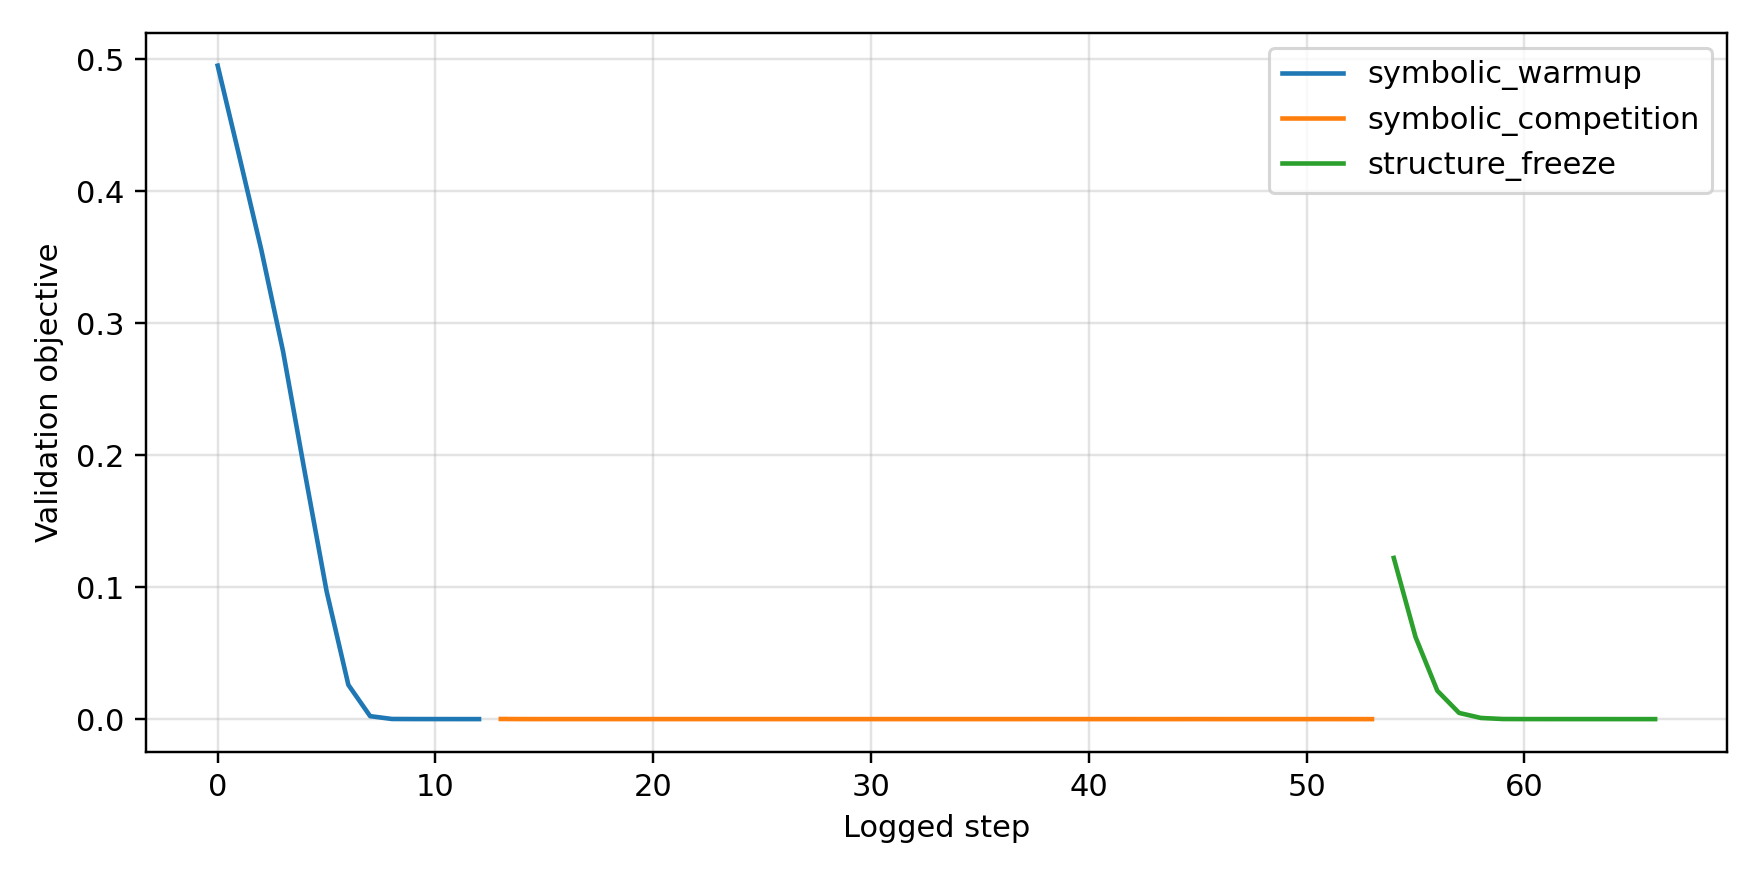

Values plotted in this chart, from the file beside it:
stage, step, temperature, train_total, train_value, train_observed_weight, train_bayesian_distillation, train_derivative, train_curve_shape, train_kan_residual, train_complexity, train_binary, validation_total, validation_value, validation_observed_weight, validation_bayesian_distillation, validation_derivative, validation_curve_shape, validation_kan_residual, validation_complexity, validation_binary, active_terms
symbolic_warmup, 1, 2.0, 0.4979, 0.4966, 0.0, 0.4979, 0.0, 0.0, 0.008378, 0.5062, 0.2496, 0.4953, 0.4942, 0.0, 0.4953, 0.0, 0.0, 0.007241, 0.5062, 0.2496, 19
symbolic_warmup, 25, 2.0, 0.4287, 0.4274, 0.0, 0.4287, 0.0, 0.0, 0.008378, 0.5071, 0.2496, 0.4261, 0.4249, 0.0, 0.4261, 0.0, 0.0, 0.007241, 0.5072, 0.2496, 19
symbolic_warmup, 50, 2.0, 0.3515, 0.3502, 0.0, 0.3515, 0.0, 0.0, 0.008378, 0.5104, 0.2496, 0.3559, 0.3548, 0.0, 0.3559, 0.0, 0.0, 0.007241, 0.5106, 0.2496, 19
symbolic_warmup, 75, 2.0, 0.2681, 0.2668, 0.0, 0.2681, 0.0, 0.0, 0.008378, 0.5141, 0.2495, 0.2789, 0.2778, 0.0, 0.2789, 0.0, 0.0, 0.007241, 0.5143, 0.2495, 19
symbolic_warmup, 100, 2.0, 0.183, 0.1817, 0.0, 0.183, 0.0, 0.0, 0.008378, 0.5172, 0.2493, 0.187, 0.1859, 0.0, 0.187, 0.0, 0.0, 0.007241, 0.5173, 0.2493, 19
symbolic_warmup, 125, 2.0, 0.1017, 0.1005, 0.0, 0.1017, 0.0, 0.0, 0.008378, 0.5188, 0.2492, 0.097, 0.09601, 0.0, 0.097, 0.0, 0.0, 0.007241, 0.5188, 0.2492, 19
symbolic_warmup, 150, 2.0, 0.03216, 0.03146, 0.0, 0.03216, 0.0, 0.0, 0.008378, 0.5184, 0.2491, 0.02598, 0.02542, 0.0, 0.02598, 0.0, 0.0, 0.007241, 0.5184, 0.2491, 19
symbolic_warmup, 175, 2.0, 0.002826, 0.002884, 0.0, 0.002826, 0.0, 0.0, 0.008378, 0.5177, 0.249, 0.002269, 0.002379, 0.0, 0.002269, 0.0, 0.0, 0.007241, 0.5177, 0.249, 19
symbolic_warmup, 200, 2.0, 0.0001826, 0.0002394, 0.0, 0.0001826, 0.0, 0.0, 0.008378, 0.517, 0.249, 0.0001283, 0.0001833, 0.0, 0.0001283, 0.0, 0.0, 0.007241, 0.517, 0.249, 19
symbolic_warmup, 225, 2.0, 9.526836220175028e-05, 0.0001112, 0.0, 9.526836220175028e-05, 0.0, 0.0, 0.008378, 0.5168, 0.249, 6.407091132132336e-05, 9.05447086552158e-05, 0.0, 6.407091132132336e-05, 0.0, 0.0, 0.007241, 0.5168, 0.249, 19
symbolic_warmup, 250, 2.0, 6.448310159612447e-05, 9.543016494717449e-05, 0.0, 6.448310159612447e-05, 0.0, 0.0, 0.008378, 0.5167, 0.249, 4.595511200022884e-05, 8.519856055499986e-05, 0.0, 4.595511200022884e-05, 0.0, 0.0, 0.007241, 0.5167, 0.249, 19
symbolic_warmup, 275, 2.0, 5.43797759746667e-05, 8.049457392189652e-05, 0.0, 5.43797759746667e-05, 0.0, 0.0, 0.008378, 0.5166, 0.249, 3.725163696799427e-05, 7.0895031967666e-05, 0.0, 3.725163696799427e-05, 0.0, 0.0, 0.007241, 0.5166, 0.249, 19
symbolic_warmup, 300, 2.0, 4.8400062951259315e-05, 7.46978257666342e-05, 0.0, 4.8400062951259315e-05, 0.0, 0.0, 0.008378, 0.5166, 0.249, 3.460724474280141e-05, 6.750279135303572e-05, 0.0, 3.460724474280141e-05, 0.0, 0.0, 0.007241, 0.5166, 0.249, 19
symbolic_competition, 1, 2.0, 5.595737820840441e-05, 7.45165889384225e-05, 0.0, 4.8218080337392166e-05, 0.0, 0.0, 0.008378, 0.5166, 0.249, 0.0001296, 0.0001711, 0.0, 0.0001218, 0.0, 0.0, 0.007241, 0.5165, 0.249, 19
symbolic_competition, 25, 1.918, 5.62491622986272e-05, 6.472998211393133e-05, 0.0, 4.8505549784749746e-05, 0.0, 0.0, 0.008378, 0.5171, 0.2489, 4.5149408833822235e-05, 5.427294672699645e-05, 0.0, 3.741723048733547e-05, 0.0, 0.0, 0.007241, 0.5171, 0.2489, 19
symbolic_competition, 50, 1.836, 5.1546641770983115e-05, 6.658118218183517e-05, 0.0, 4.3797434045700356e-05, 0.0, 0.0, 0.008378, 0.5177, 0.2488, 3.702005778905004e-05, 6.265824049478397e-05, 0.0, 2.9282249670359306e-05, 0.0, 0.0, 0.007241, 0.5177, 0.2488, 19
symbolic_competition, 75, 1.758, 4.9474499974166974e-05, 6.821119313826784e-05, 0.0, 4.1719162254594266e-05, 0.0, 0.0, 0.008378, 0.5184, 0.2487, 3.703992479131557e-05, 5.9792080719489604e-05, 0.0, 2.9295992135303095e-05, 0.0, 0.0, 0.007241, 0.5184, 0.2487, 19
symbolic_competition, 100, 1.683, 4.80690723634325e-05, 6.517048313980922e-05, 0.0, 4.030742638860829e-05, 0.0, 0.0, 0.008378, 0.5192, 0.2486, 3.5963606933364645e-05, 5.744604641222395e-05, 0.0, 2.821336966007948e-05, 0.0, 0.0, 0.007241, 0.5192, 0.2486, 19
symbolic_competition, 125, 1.611, 4.6935270802350715e-05, 6.369328184518963e-05, 0.0, 3.916719651897438e-05, 0.0, 0.0, 0.008378, 0.52, 0.2485, 3.515165371936746e-05, 5.5363729188684374e-05, 0.0, 2.7394993594498374e-05, 0.0, 0.0, 0.007241, 0.52, 0.2485, 19
symbolic_competition, 150, 1.542, 4.597647057380527e-05, 6.241405935725197e-05, 0.0, 3.820190249825828e-05, 0.0, 0.0, 0.008378, 0.5208, 0.2483, 3.434520840528421e-05, 5.402859460446052e-05, 0.0, 2.6582059945212677e-05, 0.0, 0.0, 0.007241, 0.5207, 0.2483, 19
symbolic_competition, 175, 1.476, 4.5118649723008275e-05, 6.129512621555477e-05, 0.0, 3.733757330337539e-05, 0.0, 0.0, 0.008378, 0.5216, 0.2482, 3.364491567481309e-05, 5.276089359540492e-05, 0.0, 2.587526796560269e-05, 0.0, 0.0, 0.007241, 0.5216, 0.2482, 19
symbolic_competition, 200, 1.413, 4.4303411414148286e-05, 6.028596544638276e-05, 0.0, 3.651584847830236e-05, 0.0, 0.0, 0.008378, 0.5224, 0.248, 3.299525269540027e-05, 5.169909127289429e-05, 0.0, 2.521912938391324e-05, 0.0, 0.0, 0.007241, 0.5224, 0.248, 19
symbolic_competition, 225, 1.353, 4.349460868979804e-05, 5.9362857427913696e-05, 0.0, 3.5700617445399985e-05, 0.0, 0.0, 0.008378, 0.5232, 0.2478, 3.237808414269239e-05, 5.077918103779666e-05, 0.0, 2.4595539798610844e-05, 0.0, 0.0, 0.007241, 0.5232, 0.2478, 19
symbolic_competition, 250, 1.295, 4.267371696187183e-05, 5.8476496633375064e-05, 0.0, 3.48733774444554e-05, 0.0, 0.0, 0.008378, 0.524, 0.2476, 3.1779316486790776e-05, 4.9956182920141146e-05, 0.0, 2.399044024059549e-05, 0.0, 0.0, 0.007241, 0.524, 0.2476, 19
symbolic_competition, 275, 1.24, 4.183452620054595e-05, 5.760696149081923e-05, 0.0, 3.402795482543297e-05, 0.0, 0.0, 0.008378, 0.5249, 0.2474, 3.1188807042781264e-05, 4.9192494770977646e-05, 0.0, 2.3393708033836447e-05, 0.0, 0.0, 0.007241, 0.5249, 0.2474, 19
symbolic_competition, 300, 1.187, 4.097692362847738e-05, 5.67503047932405e-05, 0.0, 3.316425500088371e-05, 0.0, 0.0, 0.008378, 0.5257, 0.2472, 3.060304879909381e-05, 4.848458047490567e-05, 0.0, 2.2801865270594135e-05, 0.0, 0.0, 0.007241, 0.5257, 0.2472, 19
symbolic_competition, 325, 1.136, 4.0104012441588566e-05, 5.5882839660625905e-05, 0.0, 3.228541390853934e-05, 0.0, 0.0, 0.008378, 0.5266, 0.2469, 3.0019835321581922e-05, 4.780253584613092e-05, 0.0, 2.2212732801563106e-05, 0.0, 0.0, 0.007241, 0.5265, 0.2469, 19
symbolic_competition, 350, 1.088, 3.921967436326668e-05, 5.502840940607712e-05, 0.0, 3.1395353289553896e-05, 0.0, 0.0, 0.008378, 0.5274, 0.2466, 2.9436874683597125e-05, 4.712213558377698e-05, 0.0, 2.162406235584058e-05, 0.0, 0.0, 0.007241, 0.5274, 0.2466, 19
symbolic_competition, 375, 1.041, 3.832863149000332e-05, 5.416966450866312e-05, 0.0, 3.049884435313288e-05, 0.0, 0.0, 0.008378, 0.5283, 0.2463, 2.8859205485787243e-05, 4.6470548113575205e-05, 0.0, 2.104093618982006e-05, 0.0, 0.0, 0.007241, 0.5283, 0.2463, 19
symbolic_competition, 400, 0.997, 3.743526031030342e-05, 5.332065120455809e-05, 0.0, 2.9600309062516317e-05, 0.0, 0.0, 0.008378, 0.5291, 0.246, 2.8284581276238896e-05, 4.580940731102601e-05, 0.0, 2.0461167878238484e-05, 0.0, 0.0, 0.007241, 0.5291, 0.246, 19
symbolic_competition, 425, 0.9545, 3.675545667647384e-05, 5.0186448788736016e-05, 0.0, 2.8915734219481237e-05, 0.0, 0.0, 0.008378, 0.53, 0.2456, 2.8476486477302387e-05, 4.9538368330104277e-05, 0.0, 2.064827822323423e-05, 0.0, 0.0, 0.007241, 0.53, 0.2456, 19
symbolic_competition, 450, 0.9137, 3.793012001551688e-05, 4.652545248973183e-05, 0.0, 3.0086195693002082e-05, 0.0, 0.0, 0.008378, 0.5308, 0.2452, 2.8810749427066185e-05, 5.135649917065166e-05, 0.0, 2.0978328393539414e-05, 0.0, 0.0, 0.007241, 0.5308, 0.2452, 19
symbolic_competition, 475, 0.8747, 3.5406981623964384e-05, 4.95062158734072e-05, 0.0, 2.7559119189390913e-05, 0.0, 0.0, 0.008378, 0.5317, 0.2447, 2.6993959181709215e-05, 4.4970180169912055e-05, 0.0, 1.91576673387317e-05, 0.0, 0.0, 0.007241, 0.5317, 0.2447, 19
symbolic_competition, 500, 0.8374, 3.468518843874335e-05, 5.0544756959425285e-05, 0.0, 2.6833915399038233e-05, 0.0, 0.0, 0.008378, 0.5325, 0.2442, 2.6607189283822663e-05, 4.439680924406275e-05, 0.0, 1.8767519577522762e-05, 0.0, 0.0, 0.007241, 0.5325, 0.2442, 19
symbolic_competition, 525, 0.8017, 3.4104803489753976e-05, 5.007830623071641e-05, 0.0, 2.6250816517858766e-05, 0.0, 0.0, 0.008378, 0.5334, 0.2437, 2.6180876375292428e-05, 4.341082967584953e-05, 0.0, 1.833852002164349e-05, 0.0, 0.0, 0.007241, 0.5333, 0.2437, 19
symbolic_competition, 550, 0.7674, 3.352579733473249e-05, 4.9661757657304406e-05, 0.0, 2.5669909518910572e-05, 0.0, 0.0, 0.008378, 0.5342, 0.243, 2.581628541520331e-05, 4.2966614273609594e-05, 0.0, 1.797205550246872e-05, 0.0, 0.0, 0.007241, 0.5341, 0.243, 19
symbolic_competition, 575, 0.7347, 3.2949887099675834e-05, 4.9151029088534415e-05, 0.0, 2.509302612452302e-05, 0.0, 0.0, 0.008378, 0.5349, 0.2424, 2.5454486603848636e-05, 4.250252095516771e-05, 0.0, 1.7609312635613605e-05, 0.0, 0.0, 0.007241, 0.5349, 0.2424, 19
symbolic_competition, 600, 0.7033, 3.237755299778655e-05, 4.8613455874146894e-05, 0.0, 2.4520772058167495e-05, 0.0, 0.0, 0.008378, 0.5357, 0.2416, 2.5103176085394807e-05, 4.20955075242091e-05, 0.0, 1.72581167134922e-05, 0.0, 0.0, 0.007241, 0.5357, 0.2416, 19
symbolic_competition, 625, 0.6733, 4.490596256800927e-05, 4.3172411096747965e-05, 0.0, 3.705069684656337e-05, 0.0, 0.0, 0.008378, 0.5364, 0.2408, 3.1788011256139725e-05, 5.965433592791669e-05, 0.0, 2.3944283384480514e-05, 0.0, 0.0, 0.007241, 0.5364, 0.2408, 19
symbolic_competition, 650, 0.6446, 3.229150752304122e-05, 4.595129212248139e-05, 0.0, 2.4438728360109963e-05, 0.0, 0.0, 0.008378, 0.537, 0.2399, 2.554944330768194e-05, 4.617474041879177e-05, 0.0, 1.7708362065604888e-05, 0.0, 0.0, 0.007241, 0.537, 0.2399, 19
symbolic_competition, 675, 0.6171, 3.110616671619937e-05, 4.7277480916818604e-05, 0.0, 2.3255914129549637e-05, 0.0, 0.0, 0.008378, 0.5378, 0.2389, 2.4534447220503353e-05, 4.219534821459092e-05, 0.0, 1.669594712438993e-05, 0.0, 0.0, 0.007241, 0.5377, 0.2389, 19
symbolic_competition, 700, 0.5907, 3.074767300859094e-05, 4.7192530473694205e-05, 0.0, 2.290099291712977e-05, 0.0, 0.0, 0.008378, 0.5385, 0.2378, 2.4075969122350216e-05, 4.0671435272088274e-05, 0.0, 1.6241074263234623e-05, 0.0, 0.0, 0.007241, 0.5385, 0.2378, 19
symbolic_competition, 725, 0.5655, 3.0388328013941646e-05, 4.684716623160057e-05, 0.0, 2.2546633772435598e-05, 0.0, 0.0, 0.008378, 0.5392, 0.2366, 2.387190943409223e-05, 4.052040821989067e-05, 0.0, 1.604203862370923e-05, 0.0, 0.0, 0.007241, 0.5391, 0.2366, 19
symbolic_competition, 750, 0.5414, 3.0028697437955998e-05, 4.66823585156817e-05, 0.0, 2.2193562472239137e-05, 0.0, 0.0, 0.008378, 0.5398, 0.2353, 2.365620639466215e-05, 4.0196478948928416e-05, 0.0, 1.583293305884581e-05, 0.0, 0.0, 0.007241, 0.5398, 0.2353, 19
symbolic_competition, 775, 0.5183, 2.966841020679567e-05, 4.631766933016479e-05, 0.0, 2.1841506168129854e-05, 0.0, 0.0, 0.008378, 0.5404, 0.2339, 2.3447149942512624e-05, 3.9996361010707915e-05, 0.0, 1.5632142094545998e-05, 0.0, 0.0, 0.007241, 0.5404, 0.2339, 19
symbolic_competition, 800, 0.4961, 3.9953141822479665e-05, 7.448306132573634e-05, 0.0, 3.213612944819033e-05, 0.0, 0.0, 0.008378, 0.541, 0.2323, 3.8737252907594666e-05, 3.325660145492293e-05, 0.0, 3.093241321039386e-05, 0.0, 0.0, 0.007241, 0.5409, 0.2323, 19
symbolic_competition, 825, 0.475, 3.062006726395339e-05, 5.2419418352656066e-05, 0.0, 2.281487286381889e-05, 0.0, 0.0, 0.008378, 0.5415, 0.2307, 2.3001084628049284e-05, 3.676012784126215e-05, 0.0, 1.5207903743430506e-05, 0.0, 0.0, 0.007241, 0.5414, 0.2307, 19
symbolic_competition, 850, 0.4547, 2.89423387584975e-05, 4.4007549149682745e-05, 0.0, 2.1149202439119108e-05, 0.0, 0.0, 0.008378, 0.542, 0.2289, 2.3354175937129185e-05, 4.137092037126422e-05, 0.0, 1.5572930351481773e-05, 0.0, 0.0, 0.007241, 0.542, 0.2289, 19
symbolic_competition, 875, 0.4353, 2.8572332666954026e-05, 4.499754140852019e-05, 0.0, 2.079243859043345e-05, 0.0, 0.0, 0.008378, 0.5426, 0.227, 2.2886652004672214e-05, 3.976612788392231e-05, 0.0, 1.5118699593585916e-05, 0.0, 0.0, 0.007241, 0.5426, 0.227, 19
symbolic_competition, 900, 0.4167, 2.8317333999439143e-05, 4.543126851785928e-05, 0.0, 2.0552419300656766e-05, 0.0, 0.0, 0.008378, 0.5432, 0.2249, 2.262198722746689e-05, 3.8799960748292506e-05, 0.0, 1.4869056030875072e-05, 0.0, 0.0, 0.007241, 0.5431, 0.2249, 19
symbolic_competition, 925, 0.3989, 2.806942939059809e-05, 4.508284109761007e-05, 0.0, 2.032130396401044e-05, 0.0, 0.0, 0.008378, 0.5437, 0.2227, 2.2506148525280878e-05, 3.889245635946281e-05, 0.0, 1.477003297623014e-05, 0.0, 0.0, 0.007241, 0.5436, 0.2227, 19
symbolic_competition, 950, 0.3819, 3.500487218843773e-05, 6.659620703430846e-05, 0.0, 2.7275265892967582e-05, 0.0, 0.0, 0.008378, 0.5442, 0.2204, 3.287644358351827e-05, 3.0867300665704533e-05, 0.0, 2.515907726774458e-05, 0.0, 0.0, 0.007241, 0.5441, 0.2204, 19
symbolic_competition, 975, 0.3656, 2.7687256078934297e-05, 4.451391941984184e-05, 0.0, 1.9977756892330945e-05, 0.0, 0.0, 0.008378, 0.5446, 0.2179, 2.215119639004115e-05, 3.451824886724353e-05, 0.0, 1.445378984499257e-05, 0.0, 0.0, 0.007241, 0.5446, 0.2179, 19
symbolic_competition, 1000, 0.35, 2.760386632871814e-05, 4.65266675746534e-05, 0.0, 1.991379031096585e-05, 0.0, 0.0, 0.008378, 0.5453, 0.2153, 2.1907140762778e-05, 3.64631341653876e-05, 0.0, 1.4229060980142094e-05, 0.0, 0.0, 0.007241, 0.5452, 0.2153, 19
structure_freeze, 1, 0.2, 0.1252, 0.1257, 0.0, 0.1252, 0.0, 0.0, 0.008378, 0.9474, 0.0, 0.1222, 0.1226, 0.0, 0.1222, 0.0, 0.0, 0.007241, 0.9474, 0.0, 18
structure_freeze, 25, 0.2, 0.06532, 0.06614, 0.0, 0.06532, 0.0, 0.0, 0.008378, 0.9474, 0.0, 0.0622, 0.0629, 0.0, 0.0622, 0.0, 0.0, 0.007241, 0.9474, 0.0, 18
structure_freeze, 50, 0.2, 0.02296, 0.02332, 0.0, 0.02296, 0.0, 0.0, 0.008378, 0.9474, 0.0, 0.02154, 0.02178, 0.0, 0.02154, 0.0, 0.0, 0.007241, 0.9474, 0.0, 18
structure_freeze, 75, 0.2, 0.004964, 0.004968, 0.0, 0.004964, 0.0, 0.0, 0.008378, 0.9474, 0.0, 0.004707, 0.00467, 0.0, 0.004707, 0.0, 0.0, 0.007241, 0.9474, 0.0, 18
structure_freeze, 100, 0.2, 0.0009634, 0.0009055, 0.0, 0.000963, 0.0, 0.0, 0.008378, 0.9474, 0.0, 0.0009029, 0.0008503, 0.0, 0.0009025, 0.0, 0.0, 0.007241, 0.9474, 0.0, 18
structure_freeze, 125, 0.2, 0.0001185, 0.0001347, 0.0, 0.000118, 0.0, 0.0, 0.008378, 0.9474, 0.0, 0.0001068, 0.0001226, 0.0, 0.0001065, 0.0, 0.0, 0.007241, 0.9474, 0.0, 18
... 7 more rows
